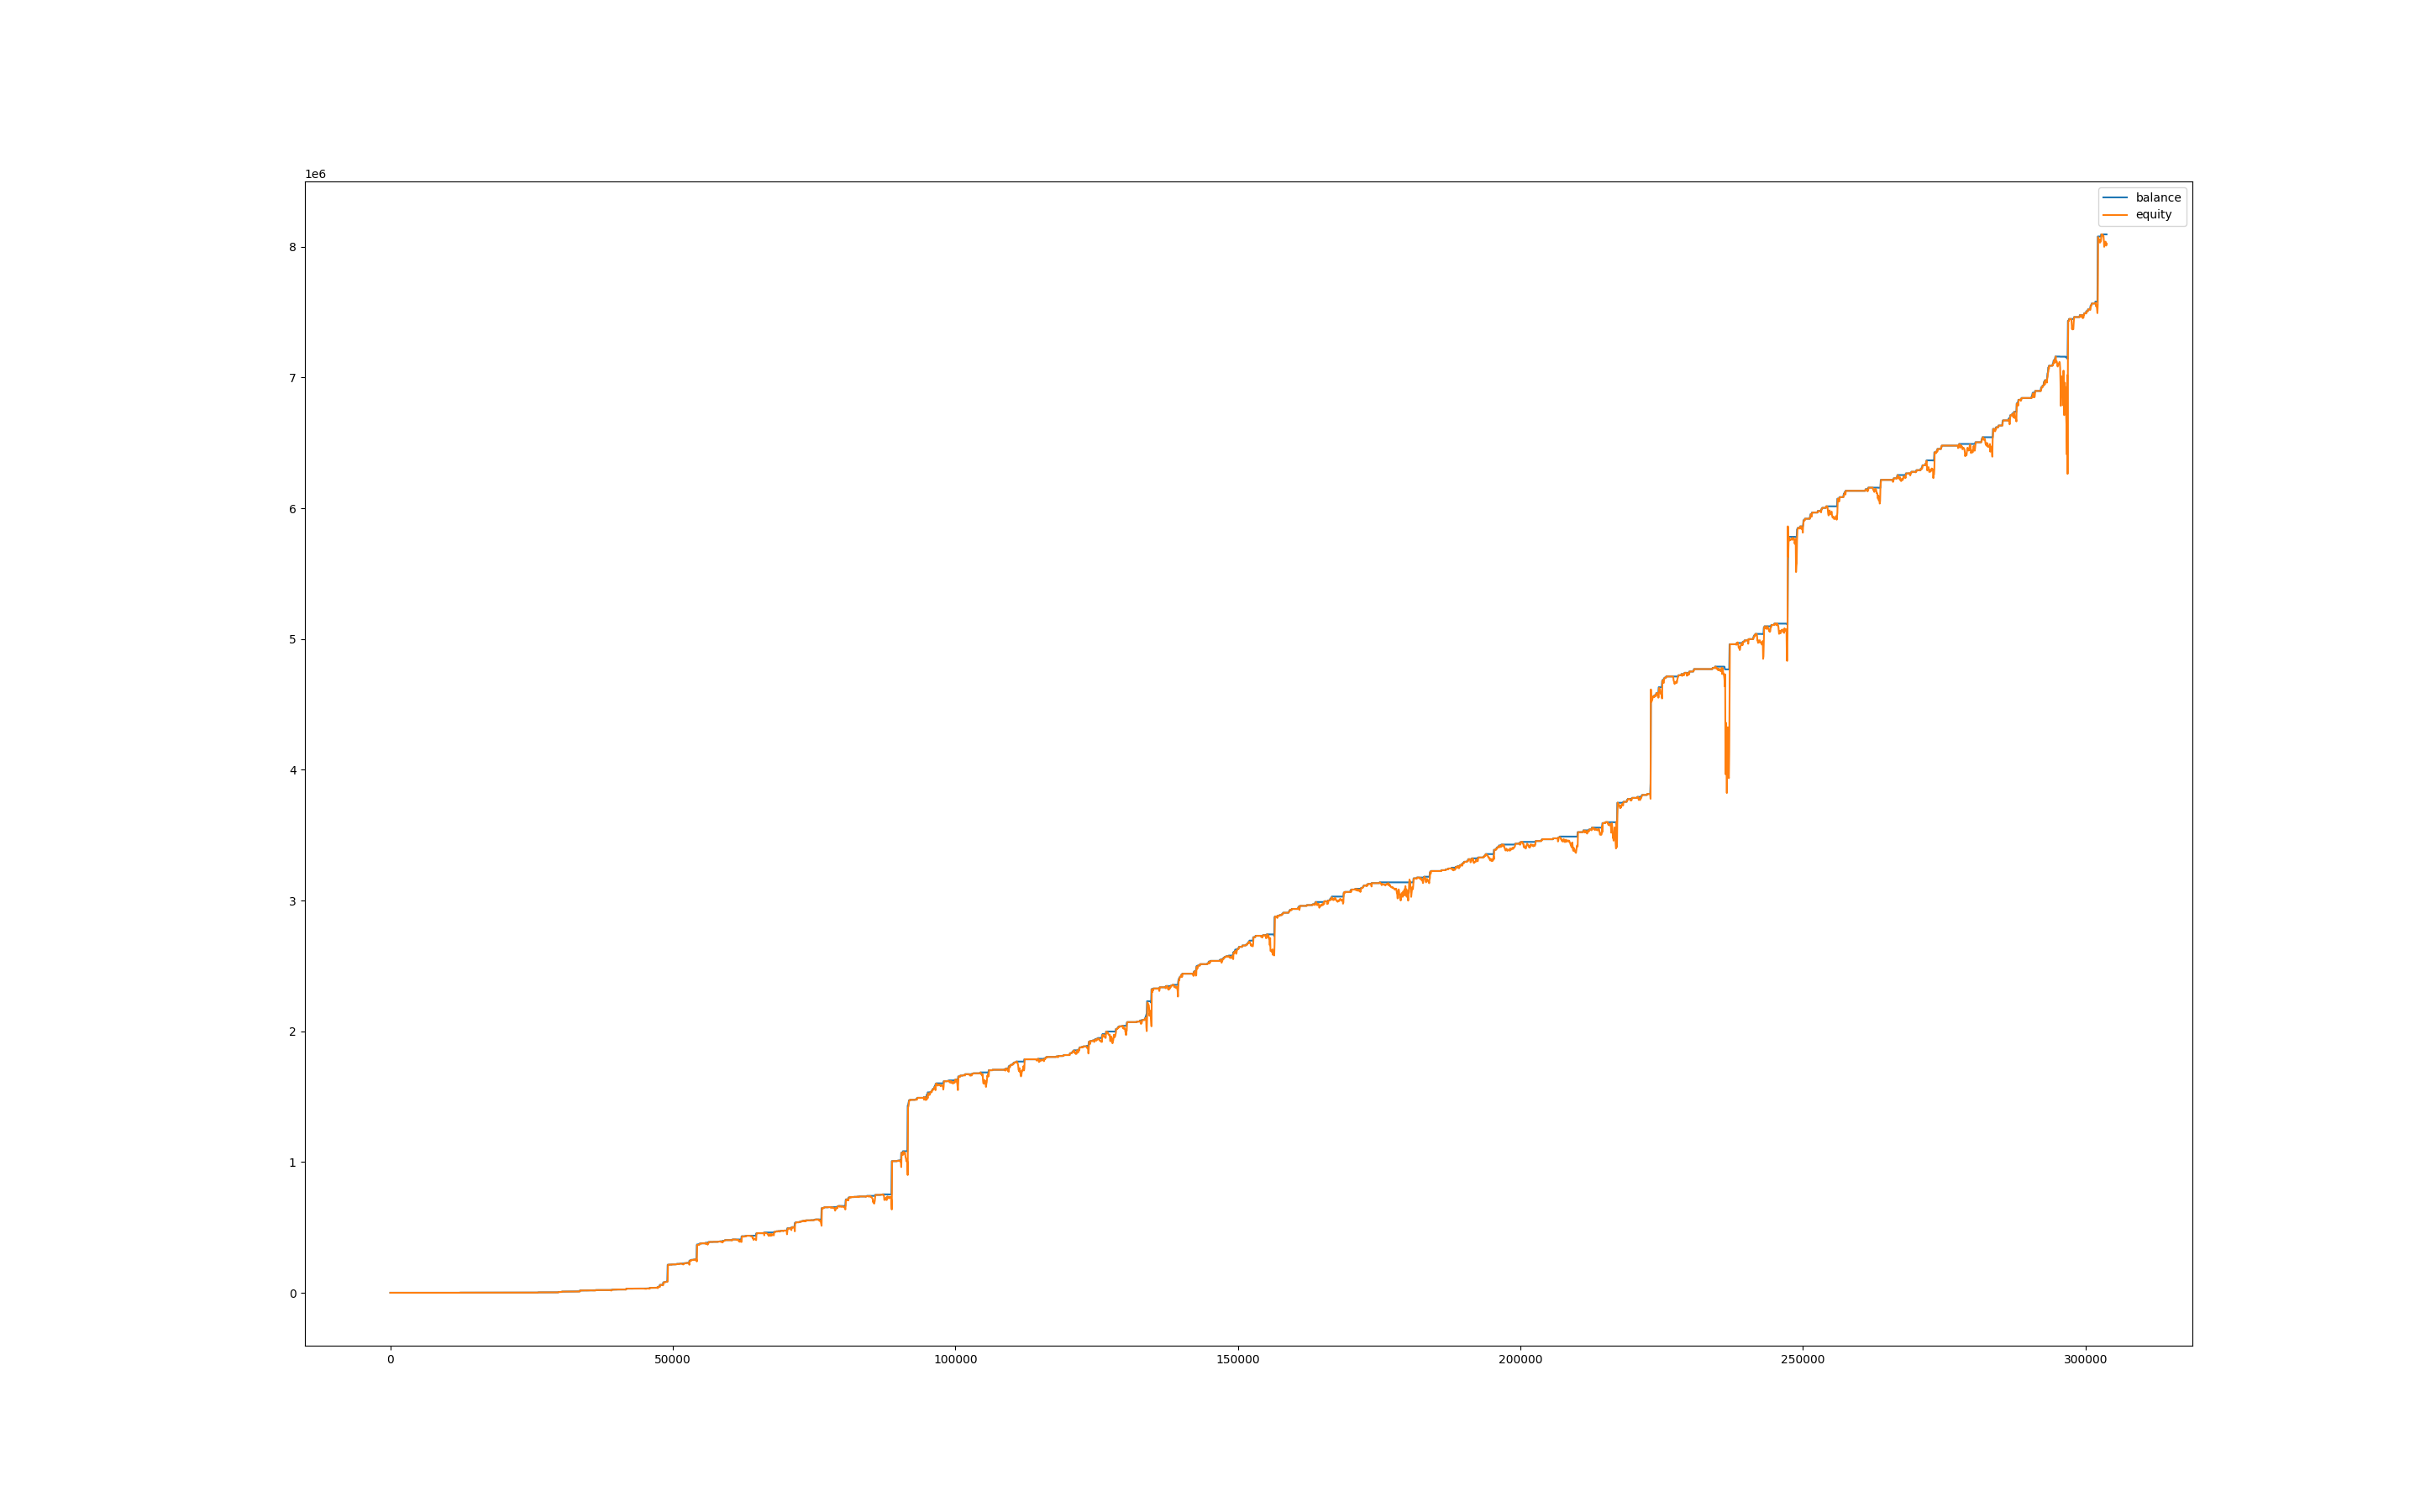

The table this chart was drawn from, first rows:
, balance, equity, balance_btc, equity_btc
0, 1000, 1000, 0.0, 0.0
60, 1000, 1000, 0.0, 0.0
120, 1000, 997.8, 0.0, -2.163
180, 1000, 996.6, 0.0, -3.378
240, 1000, 997.6, 0.0, -2.41
300, 1000, 998.6, 0.0, -1.36
360, 1000, 994.5, 0.0, -5.48
420, 1000, 994.5, 0.0, -5.418
480, 1002, 992.8, 0.0, -7.169
540, 1002, 1001, 0.0, -0.7455
600, 1002, 999.6, 0.0, -2.386
660, 1002, 999.3, 0.0, -2.62
720, 1002, 996, 0.0, -5.921
780, 1004, 999.9, 0.0, -2.002
840, 1004, 1004, 0.0, 0.0
900, 1004, 1004, 0.0, 0.0
960, 1004, 1004, 0.0, 0.0
1020, 1004, 1004, 0.0, 0.0
1080, 1004, 1004, 0.0, 0.0
1140, 1004, 1004, 0.0, 0.0
1200, 1004, 1004, 0.0, 0.0
1260, 1004, 1004, 0.0, 0.0
1320, 1004, 1004, 0.0, 0.0
1380, 1004, 1004, 0.0, 0.0
1440, 1006, 1002, 0.0, -1.49
1500, 1006, 1006, 0.0, 0.0
1560, 1006, 1006, 0.0, 0.0
1620, 1006, 1006, 0.0, 0.0
1680, 1006, 1006, 0.0, 0.0
1740, 1006, 1006, 0.0, 0.0
1800, 1006, 1006, 0.0, 0.0
1860, 1006, 1006, 0.0, 0.0
1920, 1006, 1006, 0.0, 0.0
1980, 1006, 1006, 0.0, 0.0
2040, 1006, 1005, 0.0, -1.135
2100, 1008, 1004, 0.0, -2.342
2160, 1008, 1008, 0.0, 0.0
2220, 1008, 1008, 0.0, 0.0
2280, 1008, 1002, 0.0, -5.612
2340, 1008, 1005, 0.0, -2.686
2400, 1008, 1002, 0.0, -5.796
2460, 1008, 994.8, 0.0, -13.16
2520, 1008, 997.7, 0.0, -10.21
2580, 1008, 994.5, 0.0, -13.41
2640, 1008, 1001, 0.0, -6.587
2700, 1010, 1007, 0.0, -1.27
2760, 1010, 1010, 0.0, 0.0
2820, 1010, 1010, 0.0, 0.0
2880, 1010, 1010, 0.0, 0.0
2940, 1010, 1010, 0.0, 0.0
3000, 1010, 1010, 0.0, 0.0
3060, 1010, 1010, 0.0, 0.0
3120, 1010, 1010, 0.0, 0.0
3180, 1010, 1010, 0.0, 0.0
3240, 1010, 1010, 0.0, 0.0
3300, 1010, 1010, 0.0, 0.0
3360, 1010, 1010, 0.0, 0.0
3420, 1010, 1010, 0.0, 0.0
3480, 1010, 1010, 0.0, 0.0
3540, 1010, 1010, 0.0, 0.0
... 5,003 more rows
